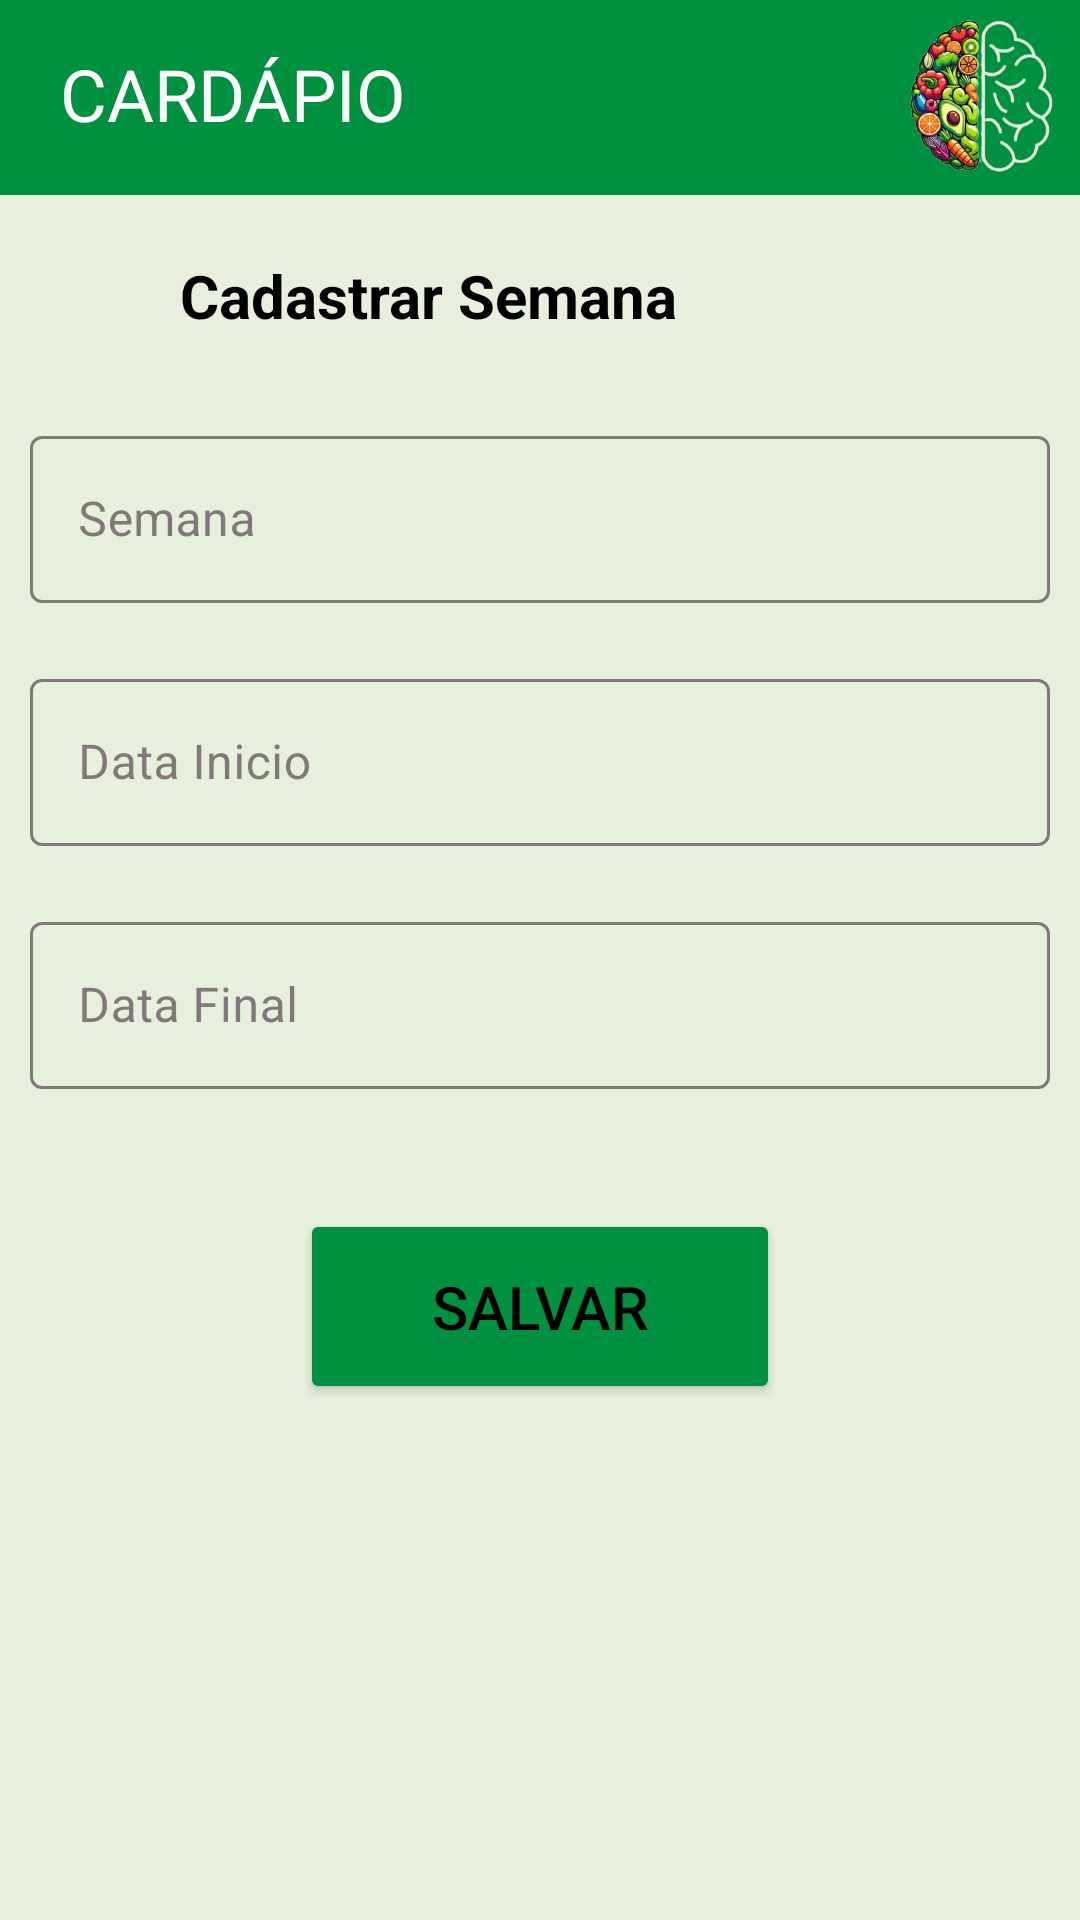

This screen was rendered from an Android layout file. Write that file and the resources it references.
<!-- AndroidManifest.xml: application theme Theme.NutriApp -->
<!-- res/layout/fragment_cadastrarsemana.xml -->
<?xml version="1.0" encoding="utf-8"?>
<FrameLayout xmlns:android="http://schemas.android.com/apk/res/android"
    xmlns:tools="http://schemas.android.com/tools"
    android:layout_width="match_parent"
    android:layout_height="match_parent"
    xmlns:app="http://schemas.android.com/apk/res-auto"
    tools:context=".fragment.CadastrarSemanaFragment">

    <ScrollView xmlns:android="http://schemas.android.com/apk/res/android"
        android:layout_width="match_parent"
        android:background="@color/corFundo"
        android:layout_height="match_parent">

    <RelativeLayout
        android:layout_width="match_parent"
        android:layout_height="match_parent"
        android:background="@color/corFundo">


        <TextView
            android:id="@+id/txtHeaderSemana"
            android:layout_width="match_parent"
            android:layout_height="65dp"
            android:background="@color/corTextoVerde"
            android:paddingLeft="20dp"
            android:paddingTop="15dp"
            android:text="CARDÁPIO"
            android:textColor="@color/white"
            android:textSize="24sp" />

        <ImageView
            android:layout_width="60dp"
            android:layout_height="60dp"
            android:layout_alignEnd="@+id/txtHeaderSemana"
            android:paddingTop="5dp"
            android:paddingRight="5dp"
            android:src="@drawable/logonutriplus" />

        <ImageView
            android:id="@+id/btnVoltarAddSemana"
            android:layout_width="40dp"
            android:layout_height="40dp"
            android:layout_below="@+id/txtHeaderSemana"
            android:layout_alignParentStart="true"
            android:layout_marginEnd="10dp"
            android:layout_marginTop="5dp"
            android:paddingTop="20dp"
            android:paddingLeft="15dp"
            android:src="@drawable/baseline_back" />

        <TextView
            android:id="@+id/txtCadProd"
            android:layout_width="match_parent"
            android:layout_height="65dp"
            android:layout_below="@+id/txtHeaderSemana"
            android:paddingLeft="60dp"
            android:paddingTop="20dp"
            android:text="Cadastrar Semana"
            android:textSize="20sp"
            android:textStyle="bold" />

        <com.google.android.material.textfield.TextInputLayout
            android:id="@+id/textProduto"
            android:layout_width="match_parent"
            android:layout_height="wrap_content"
            app:boxStrokeColor="@color/corTextoVerde"
            app:hintTextColor="@color/corTextoVerde"
            android:textColorHint="@color/corCinza"
            style="@style/Widget.MaterialComponents.TextInputLayout.OutlinedBox"
            android:layout_below="@+id/txtCadProd"
            android:hint="Semana"
            android:padding="10dp">

            <com.google.android.material.textfield.TextInputEditText
                android:layout_width="match_parent"
                android:layout_height="wrap_content" />

        </com.google.android.material.textfield.TextInputLayout>


        <com.google.android.material.textfield.TextInputLayout
            android:id="@+id/textPeso"
            android:layout_width="match_parent"
            android:layout_height="wrap_content"
            android:layout_below="@+id/textProduto"
            app:boxStrokeColor="@color/corTextoVerde"
            app:hintTextColor="@color/corTextoVerde"
            android:textColorHint="@color/corCinza"
            style="@style/Widget.MaterialComponents.TextInputLayout.OutlinedBox"
            android:hint="Data Inicio"
            android:padding="10dp">

            <com.google.android.material.textfield.TextInputEditText
                android:layout_width="match_parent"
                android:layout_height="wrap_content" />

        </com.google.android.material.textfield.TextInputLayout>

        <com.google.android.material.textfield.TextInputLayout
            android:id="@+id/txtDataFinal"
            android:layout_width="match_parent"
            android:layout_height="wrap_content"
            app:boxStrokeColor="@color/corTextoVerde"
            app:hintTextColor="@color/corTextoVerde"
            android:textColorHint="@color/corCinza"
            style="@style/Widget.MaterialComponents.TextInputLayout.OutlinedBox"
            android:layout_below="@+id/textPeso"
            android:hint="Data Final"
            android:padding="10dp">

            <com.google.android.material.textfield.TextInputEditText
                android:layout_width="match_parent"
                android:layout_height="wrap_content" />

        </com.google.android.material.textfield.TextInputLayout>



        <Button
            android:layout_width="match_parent"
            android:layout_below="@id/txtDataFinal"
            android:layout_height="wrap_content"
            android:id="@+id/btnSalvarSemana"
            android:layout_gravity="center"
            android:layout_marginLeft="100dp"
            android:layout_marginTop="30dp"
            android:layout_marginRight="100dp"
            android:width="370dp"
            android:height="65dp"
            android:backgroundTint="@color/corTextoVerde"
            android:text="Salvar"
            android:textSize="20dp" />



    </RelativeLayout>
    </ScrollView>
</FrameLayout>
<!-- resources referenced by this layout -->
<resources>
  <color name="corCinza">#817979</color>
  <color name="corFundo">#E7F0DC</color>
  <color name="corTextoVerde">#009140</color>
  <color name="white">#FFFFFFFF</color>
  <!-- drawable logonutriplus: png bitmap (drawable, 88426 bytes) -->
  <style name="Theme.NutriApp" parent="Base.Theme.NutriApp" />
  <style name="Base.Theme.NutriApp" parent="Theme.Material3.DayNight.NoActionBar">
          <item name="colorPrimary">@color/corTextoVerde</item>
          <item name="android:textColor">@color/corTextoPreto</item>
  
      </style>
  <color name="corTextoPreto">#000000</color>
</resources>
